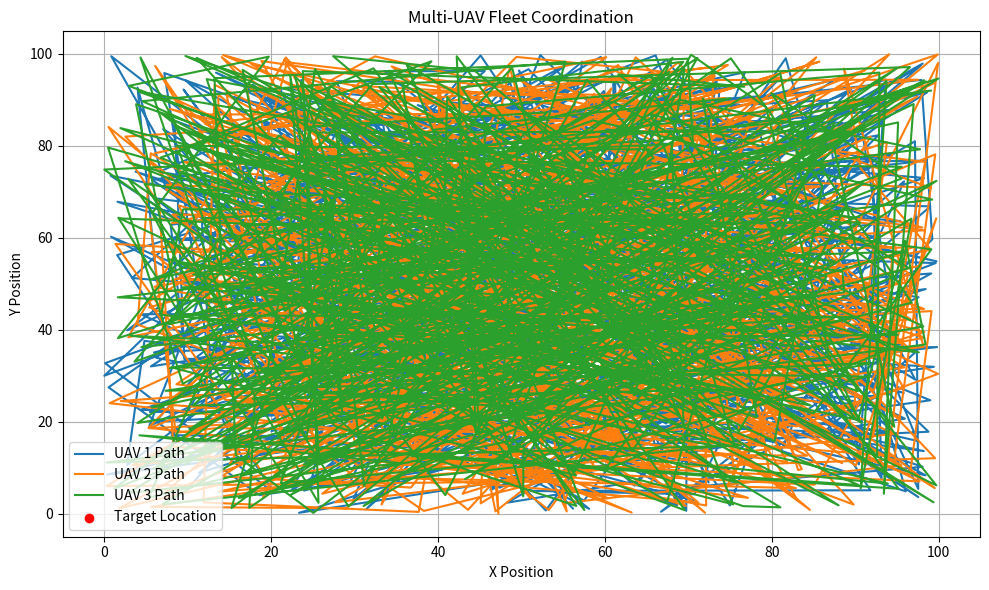

Write Python code to recreate this figure.
# AI Model 25: Multi-UAV Fleet Coordination

import numpy as np
import matplotlib.pyplot as plt

# Simulated UAV fleet data (positions, battery levels, health)
num_uavs = 3
time = np.linspace(0, 100, 500)
uav_positions = np.random.rand(num_uavs, len(time), 2) * 100  # Simulate random positions for UAV fleet
battery_levels = 100 - (time * 0.25)  # Simulate battery drain for each UAV

# Function to check battery level and initiate action
def check_battery_status(battery_levels):
    return ["Low Battery" if b < 20 else "Normal" for b in battery_levels]

# Function to calculate coordination path between UAVs
def calculate_coordination_path(uav_positions):
    paths = []
    for i in range(num_uavs):
        # Simulate a simple path towards a target (e.g., point [50, 50])
        target = np.array([50, 50])
        path_x = np.linspace(uav_positions[i, -1, 0], target[0], len(uav_positions[i]))
        path_y = np.linspace(uav_positions[i, -1, 1], target[1], len(uav_positions[i]))
        paths.append(np.c_[path_x, path_y])
    return paths

# Simulate multi-UAV coordination and communication
def fleet_communication():
    # Simulate coordination between UAVs using basic messaging (this can be expanded with complex algorithms)
    messages = [f"UAV {i+1}: Position Update" for i in range(num_uavs)]
    return messages

# Function to plot fleet coordination
def plot_fleet_coordination():
    plt.figure(figsize=(10, 6))

    # Plot paths for all UAVs in the fleet
    for i in range(num_uavs):
        plt.plot(uav_positions[i][:, 0], uav_positions[i][:, 1], label=f"UAV {i+1} Path")
    
    plt.scatter(50, 50, color='red', label="Target Location")
    plt.title("Multi-UAV Fleet Coordination")
    plt.xlabel("X Position")
    plt.ylabel("Y Position")
    plt.grid(True)
    plt.legend()

    plt.tight_layout()
    plt.show()

# Simulate fleet coordination, communication, and battery status
battery_status = check_battery_status(battery_levels)
coordination_paths = calculate_coordination_path(uav_positions)
messages = fleet_communication()

# Print communication messages and battery status
print("Fleet Communication:")
for msg in messages:
    print(msg)

print("\nBattery Status:")
for i, status in enumerate(battery_status):
    print(f"UAV {i+1}: {status}")

# Visualize multi-UAV fleet coordination
plot_fleet_coordination()
